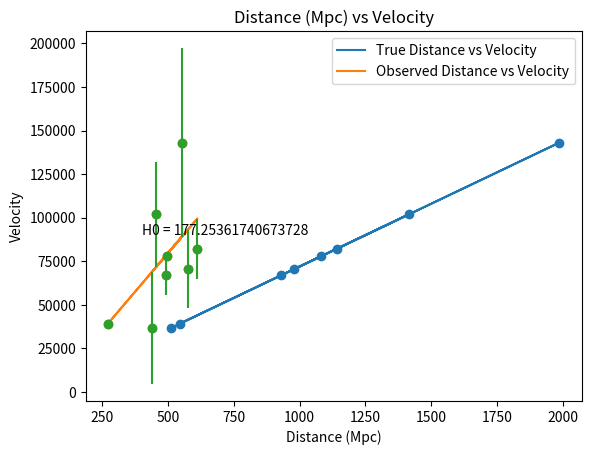

This chart was generated by the following Python code:
# -*- coding: utf-8 -*-
"""
Created on Sat Feb  10 15:12:06 2018
ASTR 414 HW2, Problem 3
[redacted]
[redacted]
"""
import numpy as np
import matplotlib.pyplot as plt
import pylab


"""Part a:"""
#Function to generate random true distances to uniformly distributed supernovas
def truedist():
#Generation of random radii with a uniform distribution
    radii = (np.random.uniform(low=0, high = 1, size = 100))
#Stretch those radii to the spherical probability distribution and return the distances
    true_distances = []
    for value in radii:
        true_distances.append(((8*value)**(1/3))*10**3)
    return true_distances
    
sum=0
count = 0
#Find the average of many averages of different random uniformly distributed distances for a "super average"
#for value in range(0, 100000):
#         sum+=np.average(truedist())
#         count+=1

#avg = str(sum/count)
#print("Average True Distance: " + avg)


"""Part b:"""
true_distances = truedist()
m = []
count = 0
abs_magnitudes = np.random.normal(-19, 1, 100) 
for i in range(len(true_distances)):
    m.append(5*np.log10(true_distances[i]*10**5)+abs_magnitudes[i])

count = 0
app_mags = []
dist = []
for i in range(len(true_distances)):
    if m[i]<=20:
        app_mags.append(m[i])
        dist.append(true_distances[i])
        count+=1
        
print("Original Average Apparent Magnitude: " + str(np.average(m)))
print("Detected Average Apparent Magnitude: " + str(np.average(app_mags)))
print("Number of Detected Supernovas: " + str(count))

"""Part c:"""
obs_distances = []
for i in app_mags:
    obs_distances.append((10**(((i+19)/5)+1))*10**-6)
    
velocity = []
for i in obs_distances:
    velocity.append(72*i)
    
truevelocity = []
for i in dist:
    truevelocity.append(72*i)

plt.figure()

(m,b) = pylab.polyfit(dist, truevelocity,1)
yp1 = pylab.polyval([m,b],dist)
plt.plot(dist,yp1, label= 'True Distance vs Velocity')

plt.scatter(dist, truevelocity)

(m2,b2) = pylab.polyfit(obs_distances, truevelocity,1)
yp2 = pylab.polyval([m2,b2],obs_distances)
plt.plot(obs_distances,yp2,label = 'Observed Distance vs Velocity')

plt.text(400, 90000, "H0 = " + str(m2))
plt.scatter(obs_distances, truevelocity)
plt.title('Distance (Mpc) vs Velocity')
plt.xlabel('Distance (Mpc)')
plt.ylabel('Velocity')
plt.errorbar(obs_distances, truevelocity, yerr = np.abs(yp2-truevelocity), fmt = 'o')
plt.legend()

print("H0 = " + str(m2))
    
    